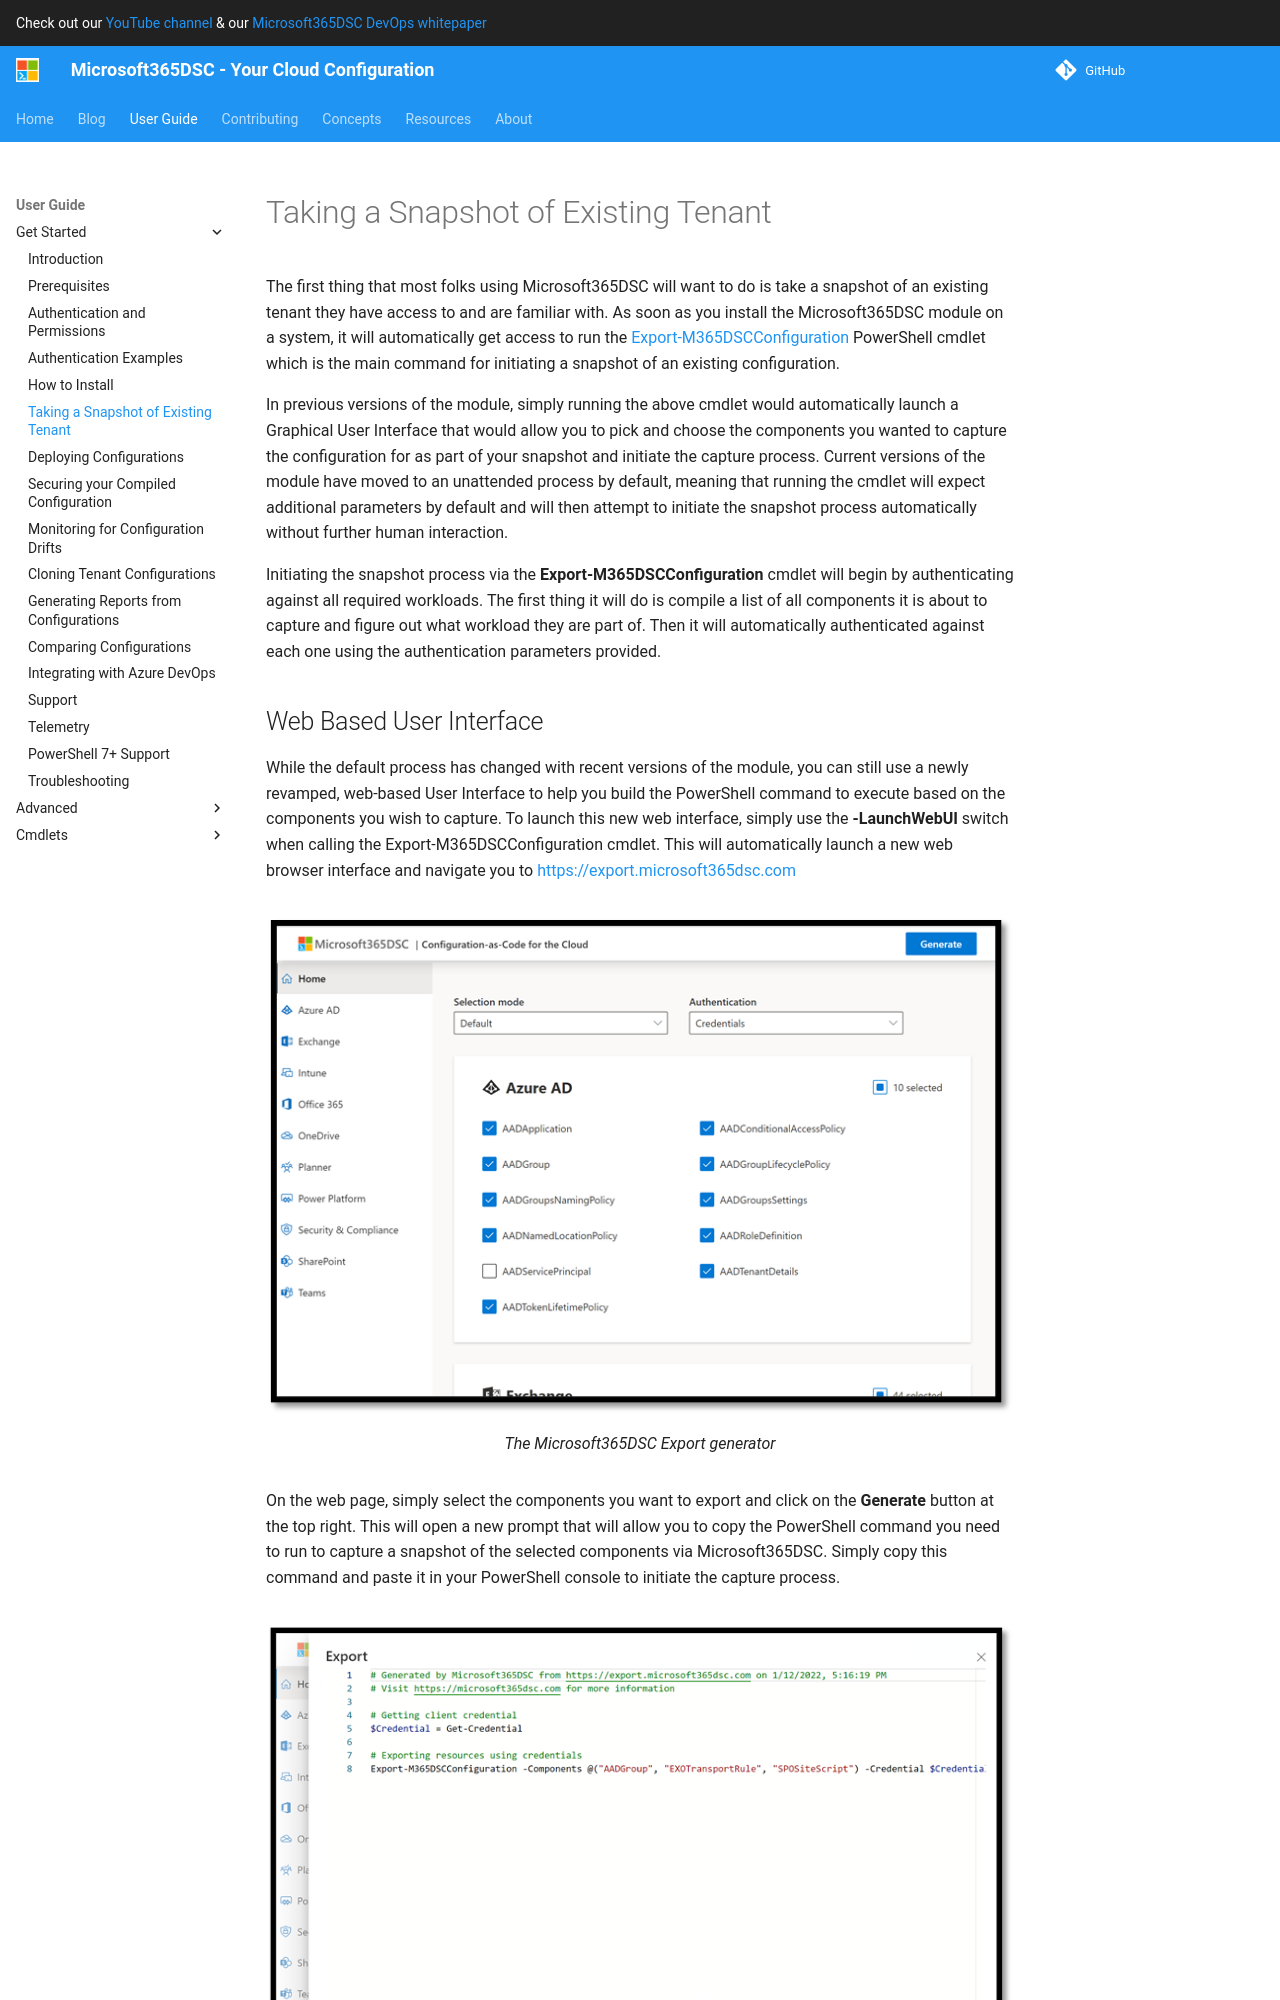

repository: microsoft/Microsoft365DSC · page: user-guide/get-started/snapshot-of-existing-tenant/index.html · generator: mkdocs

The first thing that most folks using Microsoft365DSC will want to do, is take a snapshot of an existing tenant they have access to and that they are familiar with.
As soon as you install the Microsoft365DSC module on a system, it will automatically get access to run the <a href="../../cmdlets/Export-M365DSCConfiguration/" target="_blank">Export-M365DSCConfiguration</a> PowerShell cmdlet, which is the main command for initiating a snapshot of an existing configuration.

In previous versions of the module, simply running the above cmdlet would automatically launch a Graphical User Interface that would allow you to pick and choose the components you wanted to capture the configuration for as part of your snapshot and initiate the capture process. Current versions of the module have moved to an unattended process by default, meaning that running the cmdlet will expect additional parameters by default and will then attempt to initiate the snapshot process automatically without further human interaction.

Initiating the snapshot process via the **Export-M365DSCConfiguration** cmdlet will begin by authenticating against all required workloads. The first thing it will do is compile a list of all components it is about to capture and figure out what workload they are part of. Then it will automatically authenticated against each one using the authentication parameters provided.
